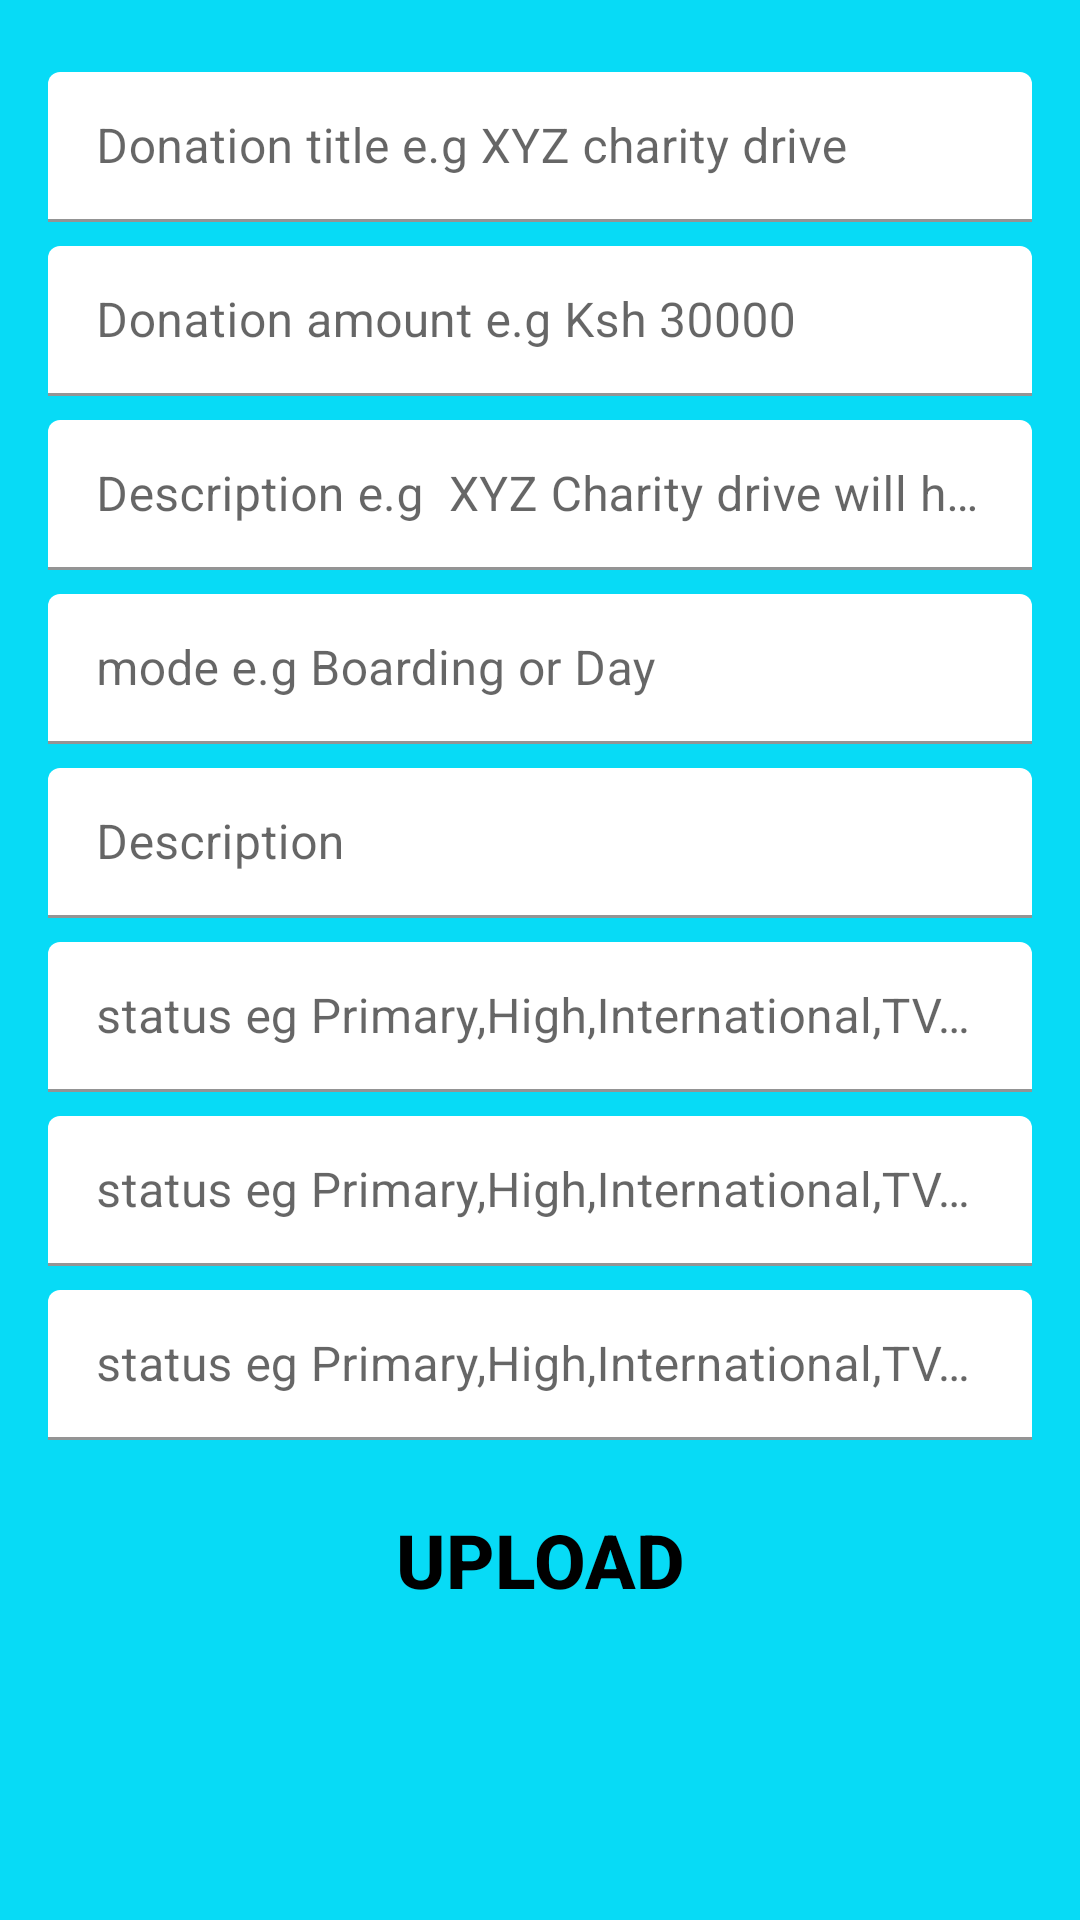

Here is an Android app screen rendered from its layout file. Give the layout XML and the strings, colors and styles it references.
<!-- AndroidManifest.xml: application theme Theme.ChangishaApp -->
<!-- res/layout/fragment_fragment1.xml -->
<?xml version="1.0" encoding="utf-8"?>
<androidx.constraintlayout.widget.ConstraintLayout
    xmlns:android="http://schemas.android.com/apk/res/android"
    xmlns:app="http://schemas.android.com/apk/res-auto"
    xmlns:tools="http://schemas.android.com/tools"
    android:layout_width="match_parent"
    android:layout_height="match_parent"
    android:background="@color/blue"
    tools:context=".fragment1">

        <com.google.android.material.textfield.TextInputLayout
            android:id="@+id/textInputLayout"
            android:layout_width="0dp"
            android:layout_height="50dp"
            android:layout_marginStart="16dp"
            android:layout_marginTop="24dp"
            android:layout_marginEnd="16dp"
            app:boxBackgroundColor="@color/white"
            app:layout_constraintEnd_toEndOf="parent"
            app:layout_constraintStart_toStartOf="parent"
            app:layout_constraintTop_toTopOf="parent"
            app:placeholderTextColor="@color/black">

            <com.google.android.material.textfield.TextInputEditText
                android:id="@+id/donation_title"
                android:layout_width="match_parent"
                android:layout_height="wrap_content"
                android:hint="Donation title e.g XYZ charity drive"
                android:textColor="@color/black"
                android:textColorHint="@color/grey" />
        </com.google.android.material.textfield.TextInputLayout>

        <com.google.android.material.textfield.TextInputLayout
            android:id="@+id/textInputLayout2"
            android:layout_width="0dp"
            android:layout_height="50dp"
            android:layout_marginStart="16dp"
            android:layout_marginTop="8dp"
            android:layout_marginEnd="16dp"
            app:boxBackgroundColor="@color/white"
            app:layout_constraintEnd_toEndOf="parent"
            app:layout_constraintStart_toStartOf="parent"
            app:layout_constraintTop_toBottomOf="@+id/textInputLayout"
            app:placeholderTextColor="@color/black">

            <com.google.android.material.textfield.TextInputEditText
                android:id="@+id/Amount_txt"
                android:layout_width="match_parent"
                android:layout_height="wrap_content"
                android:hint="Donation amount e.g Ksh 30000"
                android:textColor="@color/black"
                android:textColorHint="@color/grey" />
        </com.google.android.material.textfield.TextInputLayout>

        <com.google.android.material.textfield.TextInputLayout
            android:id="@+id/textInputLayout3"
            android:layout_width="0dp"
            android:layout_height="50dp"
            android:layout_marginStart="16dp"
            android:layout_marginTop="8dp"
            android:layout_marginEnd="16dp"
            app:boxBackgroundColor="@color/white"
            app:layout_constraintEnd_toEndOf="parent"
            app:layout_constraintStart_toStartOf="parent"
            app:layout_constraintTop_toBottomOf="@+id/textInputLayout2"
            app:placeholderTextColor="@color/black">

            <com.google.android.material.textfield.TextInputEditText
                android:id="@+id/Donation_description"
                android:layout_width="match_parent"
                android:layout_height="wrap_content"
                android:hint="Description e.g  XYZ Charity drive will help students "
                android:textColor="@color/black"
                android:textColorHint="@color/grey" />
        </com.google.android.material.textfield.TextInputLayout>

        <com.google.android.material.textfield.TextInputLayout
            android:id="@+id/textInputLayout4"
            android:layout_width="0dp"
            android:layout_height="50dp"
            android:layout_marginStart="16dp"
            android:layout_marginTop="8dp"
            android:layout_marginEnd="16dp"
            app:boxBackgroundColor="@color/white"
            app:layout_constraintEnd_toEndOf="parent"
            app:layout_constraintStart_toStartOf="parent"
            app:layout_constraintTop_toBottomOf="@+id/textInputLayout3"
            app:placeholderTextColor="@color/black">

            <com.google.android.material.textfield.TextInputEditText
                android:id="@+id/status_school"
                android:layout_width="match_parent"
                android:layout_height="wrap_content"
                android:hint="mode e.g Boarding or Day "
                android:textColor="@color/black"
                android:textColorHint="@color/grey" />
        </com.google.android.material.textfield.TextInputLayout>

        <com.google.android.material.textfield.TextInputLayout
            android:id="@+id/textInputLayout5"
            android:layout_width="0dp"
            android:layout_height="50dp"
            android:layout_marginStart="16dp"
            android:layout_marginTop="8dp"
            android:layout_marginEnd="16dp"
            app:boxBackgroundColor="@color/white"
            app:layout_constraintEnd_toEndOf="parent"
            app:layout_constraintStart_toStartOf="parent"
            app:layout_constraintTop_toBottomOf="@+id/textInputLayout4"
            app:placeholderTextColor="@color/black">

            <com.google.android.material.textfield.TextInputEditText
                android:id="@+id/description_school"
                android:layout_width="match_parent"
                android:layout_height="wrap_content"
                android:hint="Description"
                android:textColor="@color/black"
                android:textColorHint="@color/grey" />
        </com.google.android.material.textfield.TextInputLayout>

        <com.google.android.material.textfield.TextInputLayout
            android:id="@+id/textInputLayout6"
            android:layout_width="0dp"
            android:layout_height="50dp"
            android:layout_marginStart="16dp"
            android:layout_marginTop="8dp"
            android:layout_marginEnd="16dp"
            app:boxBackgroundColor="@color/white"
            app:layout_constraintEnd_toEndOf="parent"
            app:layout_constraintStart_toStartOf="parent"
            app:layout_constraintTop_toBottomOf="@+id/textInputLayout5"
            app:placeholderTextColor="@color/black">

            <com.google.android.material.textfield.TextInputEditText
                android:id="@+id/about_school"
                android:layout_width="match_parent"
                android:layout_height="wrap_content"
                android:hint="status eg Primary,High,International,TVET"
                android:textColor="@color/black"
                android:textColorHint="@color/grey" />
        </com.google.android.material.textfield.TextInputLayout>

        <com.google.android.material.textfield.TextInputLayout
            android:id="@+id/textInputLayout7"
            android:layout_width="0dp"
            android:layout_height="50dp"
            android:layout_marginStart="16dp"
            android:layout_marginTop="8dp"
            android:layout_marginEnd="16dp"
            app:boxBackgroundColor="@color/white"
            app:layout_constraintEnd_toEndOf="parent"
            app:layout_constraintStart_toStartOf="parent"
            app:layout_constraintTop_toBottomOf="@+id/textInputLayout6"
            app:placeholderTextColor="@color/black">

            <com.google.android.material.textfield.TextInputEditText
                android:id="@+id/about_sc"
                android:layout_width="match_parent"
                android:layout_height="wrap_content"
                android:hint="status eg Primary,High,International,TVET"
                android:textColor="@color/black"
                android:textColorHint="@color/grey" />
        </com.google.android.material.textfield.TextInputLayout>

        <com.google.android.material.textfield.TextInputLayout
            android:id="@+id/textInputLayout8"
            android:layout_width="0dp"
            android:layout_height="50dp"
            android:layout_marginStart="16dp"
            android:layout_marginTop="8dp"
            android:layout_marginEnd="16dp"
            app:boxBackgroundColor="@color/white"
            app:layout_constraintEnd_toEndOf="parent"
            app:layout_constraintStart_toStartOf="parent"
            app:layout_constraintTop_toBottomOf="@+id/textInputLayout7"
            app:placeholderTextColor="@color/black">

            <com.google.android.material.textfield.TextInputEditText
                android:id="@+id/about_scho"
                android:layout_width="match_parent"
                android:layout_height="wrap_content"
                android:hint="status eg Primary,High,International,TVET"
                android:textColor="@color/black"
                android:textColorHint="@color/grey" />
        </com.google.android.material.textfield.TextInputLayout>

    <androidx.appcompat.widget.AppCompatButton
        android:id="@+id/upload_btn"
        android:layout_width="0dp"
        android:layout_height="wrap_content"
        android:layout_marginStart="16dp"
        android:layout_marginTop="16dp"
        android:layout_marginEnd="16dp"
        android:background="@drawable/withdraw_button"
        android:text="UPLOAD"
        android:textColor="@color/black"
        android:textSize="25dp"
        android:textStyle="bold"
        app:layout_constraintEnd_toEndOf="parent"
        app:layout_constraintStart_toStartOf="parent"
        app:layout_constraintTop_toBottomOf="@+id/textInputLayout8" />

</androidx.constraintlayout.widget.ConstraintLayout>
<!-- resources referenced by this layout -->
<resources>
  <color name="black">#FF000000</color>
  <color name="blue">#07DBF6</color>
  <color name="grey">#808080</color>
  <color name="white">#FFFFFFFF</color>
  <style name="Theme.ChangishaApp" parent="Theme.MaterialComponents.DayNight.NoActionBar">
          
          <item name="colorPrimary">@color/purple_500</item>
          <item name="colorPrimaryVariant">@color/purple_700</item>
          <item name="colorOnPrimary">@color/white</item>
          
          <item name="colorSecondary">@color/teal_200</item>
          <item name="colorSecondaryVariant">@color/teal_700</item>
          <item name="colorOnSecondary">@color/black</item>
          
          <item name="android:statusBarColor" tools:targetApi="l">?attr/colorPrimaryVariant</item>
          
      </style>
  <color name="purple_500">#0C84E3</color>
  <color name="purple_700">#07DBF6</color>
  <color name="teal_200">#00BCD4</color>
  <color name="teal_700">#67C1EA</color>
</resources>
